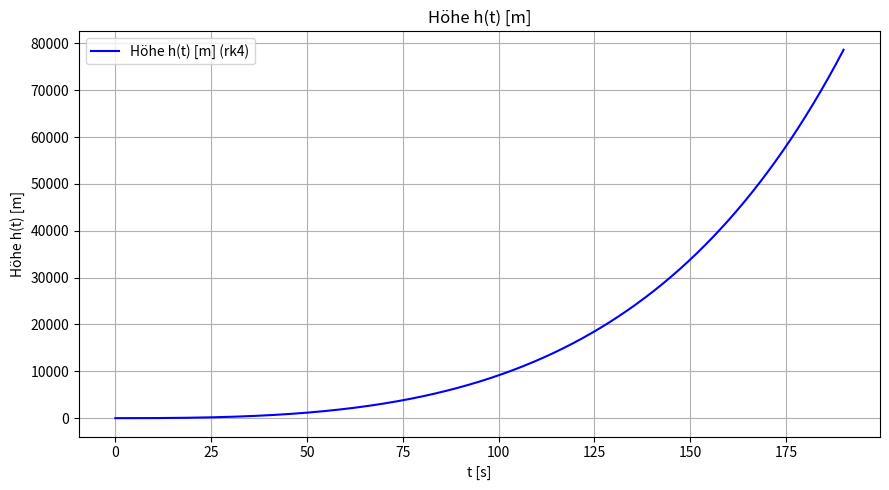
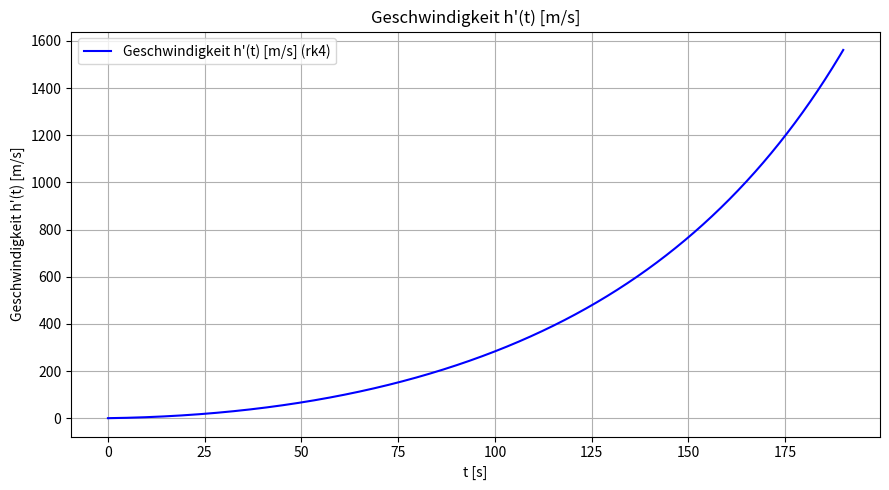
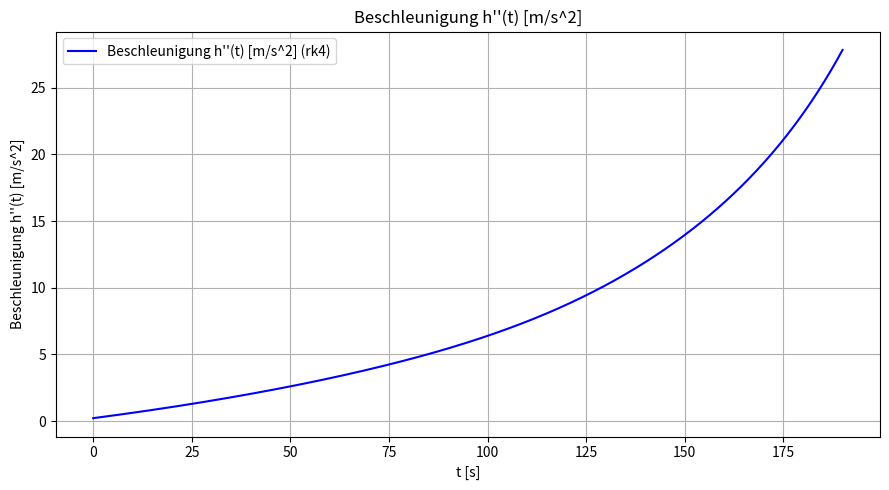
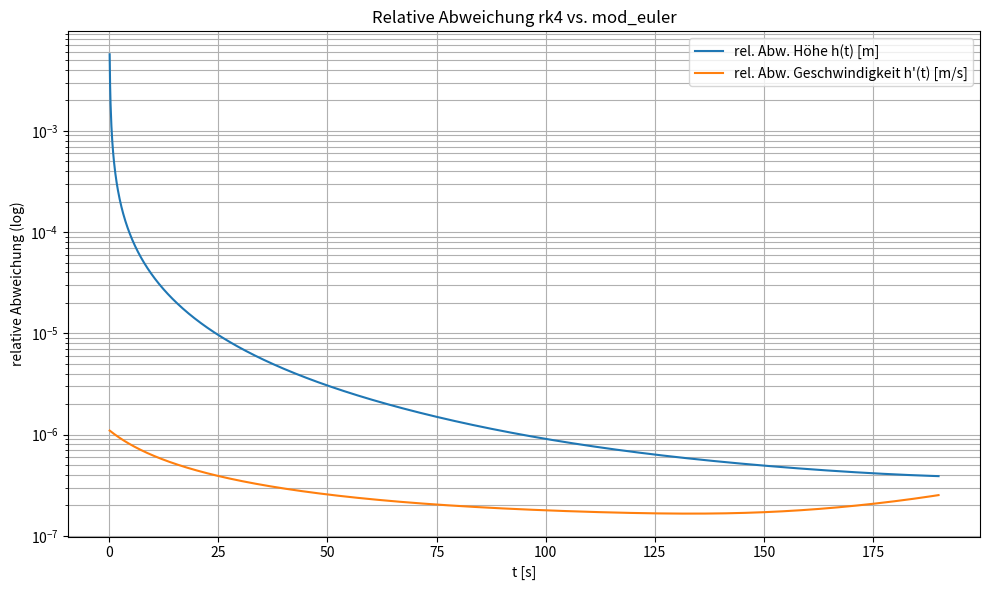

Python code for these plots, in order:
# ============================================================
# TOPIC: DGL — System 1. Ordnung mit wählbarem Einschrittverfahren (vektoriell)
# DESCRIPTION:
# Löst ein vektorwertiges AWP z'(t) = f(t, z), z(t0) = z0 mit Euler,
# Mittelpunkt, modifiziertem Euler (Heun) oder klassischem RK4 — alle
# komponentenweise (für DGL höherer Ordnung, die in ein System umgeschrieben
# wurden). Plottet jede Komponente sowie optional die "Beschleunigung"
# (eine Komponente von z'). Im Vergleichsmodus werden zwei Verfahren
# gerechnet und ihre relative Abweichung halblogarithmisch dargestellt.
# USE WHEN:
# Wenn eine DGL 2. (oder höherer) Ordnung als System mit RK4 / mod. Euler
# gelöst und ggf. zwei Verfahren verglichen werden sollen.
# EXAMPLE:
# Rakete: h'' = v_rel·mu/(m_A-mu·t) - g - exp(-h/8000)/(m_A-mu·t)·(h')^2,
# h(0)=h'(0)=0, h=0.1, [0, t_E]; RK4 vs. mod. Euler vergleichen.
# ============================================================

import numpy as np
import matplotlib.pyplot as plt

# ============================================================
# PART 1 — Inputs
# ============================================================
# --- Modellkonstanten (1. Stufe der Rakete) ---
v_rel = 2600.0        # relative Ausströmgeschwindigkeit [m/s]
m_A   = 300_000.0     # Anfangsmasse [kg]
m_E   = 80_000.0      # Masse am Ende der Brennphase [kg]
t_E   = 190.0         # Dauer der Brennphase [s]
g     = 9.81          # Fallbeschleunigung [m/s^2]
mu    = (m_A - m_E) / t_E   # Massenstrom dm/dt [kg/s]

# z = [h, v] mit v = h';  z' = [v, h''(t, h, v)]
def f(t, z):
    h, v = z
    accel = v_rel * mu / (m_A - mu * t) - g - np.exp(-h / 8000.0) / (m_A - mu * t) * v**2
    return np.array([v, accel])

z0    = np.array([0.0, 0.0])   # Startvektor [h(0), h'(0)]
t0    = 0.0                    # Startzeit
t_end = t_E                    # Endzeit (Ende Brennphase)
h_step = 0.1                   # Schrittweite [s]

# Beschriftungen der Zustandskomponenten und der "Beschleunigung" (= z'[accel_index])
labels      = ["Höhe h(t) [m]", "Geschwindigkeit h'(t) [m/s]"]
accel_index = 1
accel_label = "Beschleunigung h''(t) [m/s^2]"
plot_acceleration = True
compare_components = [0, 1]    # Komponenten für den Abweichungs-Plot (h und v)

# ============================================================
# PART 2 — Method selection
# ============================================================
# method / compare_method:  "euler" | "midpoint" | "mod_euler" | "rk4"
# mode:
#   "single"  -> nur 'method' rechnen und Komponenten plotten
#   "compare" -> zusätzlich 'compare_method' rechnen und die relative
#                Abweichung beider Lösungen halblogarithmisch plotten
method         = "rk4"
compare_method = "mod_euler"
mode           = "compare"

# ============================================================
# PART 3 — Implementation
# ============================================================
def _step_euler(f, t, z, h):
    return z + h * f(t, z)

def _step_midpoint(f, t, z, h):
    return z + h * f(t + h/2, z + h/2 * f(t, z))

def _step_mod_euler(f, t, z, h):
    k1 = f(t, z)
    k2 = f(t + h, z + h * k1)
    return z + h * (k1 + k2) / 2

def _step_rk4(f, t, z, h):
    k1 = f(t,       z)
    k2 = f(t + h/2, z + h/2 * k1)
    k3 = f(t + h/2, z + h/2 * k2)
    k4 = f(t + h,   z + h * k3)
    return z + h/6 * (k1 + 2*k2 + 2*k3 + k4)

_STEPPERS = {"euler": _step_euler, "midpoint": _step_midpoint,
             "mod_euler": _step_mod_euler, "rk4": _step_rk4}

def _integrate(f, t0, t_end, z0, h_step, method):
    if method not in _STEPPERS:
        raise ValueError(f"Unbekannte Methode: {method!r}")
    n = int(round((t_end - t0) / h_step))
    t = np.array([t0 + i * h_step for i in range(n + 1)])
    Z = np.zeros((n + 1, len(z0)))
    Z[0] = np.asarray(z0, dtype=float)
    step = _STEPPERS[method]
    for i in range(n):
        Z[i + 1] = step(f, t[i], Z[i], h_step)
    return t, Z

def solve_ode_system_with_single_step_methods(mode, method, compare_method, f,
                                              t0, t_end, z0, h_step,
                                              labels, accel_index, accel_label,
                                              plot_acceleration, compare_components):
    t, Z = _integrate(f, t0, t_end, z0, h_step, method)
    n = len(t) - 1
    print("============================================================")
    print(f"System 1. Ordnung — Methode '{method}' (vektoriell)")
    print("============================================================")
    print(f"Schritte: {n},  h = {h_step},  t in [{t0}, {t_end}]")
    for c, lab in enumerate(labels):
        print(f"  Endwert {lab}: {Z[-1, c]:.6f}")

    # Beschleunigung (eine Komponente von z') entlang der Lösung
    accel = np.array([f(t[i], Z[i])[accel_index] for i in range(n + 1)])

    # --- je eine separate Grafik pro Komponente (+ Beschleunigung) ---
    for c, lab in enumerate(labels):
        plt.figure(figsize=(9, 5))
        plt.plot(t, Z[:, c], 'b-', label=f"{lab} ({method})")
        plt.xlabel('t [s]'); plt.ylabel(lab); plt.grid(True); plt.legend()
        plt.title(lab)
        plt.tight_layout()
    if plot_acceleration:
        plt.figure(figsize=(9, 5))
        plt.plot(t, accel, 'b-', label=f"{accel_label} ({method})")
        plt.xlabel('t [s]'); plt.ylabel(accel_label); plt.grid(True); plt.legend()
        plt.title(accel_label)
        plt.tight_layout()

    # --- Vergleichsmodus: relative Abweichung halblogarithmisch ---
    if mode == "compare":
        t2, Z2 = _integrate(f, t0, t_end, z0, h_step, compare_method)
        print(f"\nVergleich '{method}' vs. '{compare_method}': relative Abweichung")
        plt.figure(figsize=(10, 6))
        for c in compare_components:
            ref = Z[:, c]
            with np.errstate(divide='ignore', invalid='ignore'):
                rel = np.where(np.abs(ref) > 0, np.abs(Z2[:, c] - ref) / np.abs(ref), np.nan)
            plt.semilogy(t, rel, label=f"rel. Abw. {labels[c]}")
            finite = rel[np.isfinite(rel)]
            if finite.size:
                print(f"  {labels[c]}: max rel. Abw. = {np.nanmax(rel):.3e}, "
                      f"bei t_end = {rel[-1]:.3e}")
        plt.xlabel('t [s]'); plt.ylabel('relative Abweichung (log)')
        plt.title(f"Relative Abweichung {method} vs. {compare_method}")
        plt.grid(True, which='both'); plt.legend()
        plt.tight_layout()

    plt.show()
    return t, Z

# ============================================================
# PART 4 — Call
# ============================================================
solve_ode_system_with_single_step_methods(mode, method, compare_method, f,
                                          t0, t_end, z0, h_step,
                                          labels, accel_index, accel_label,
                                          plot_acceleration, compare_components)
